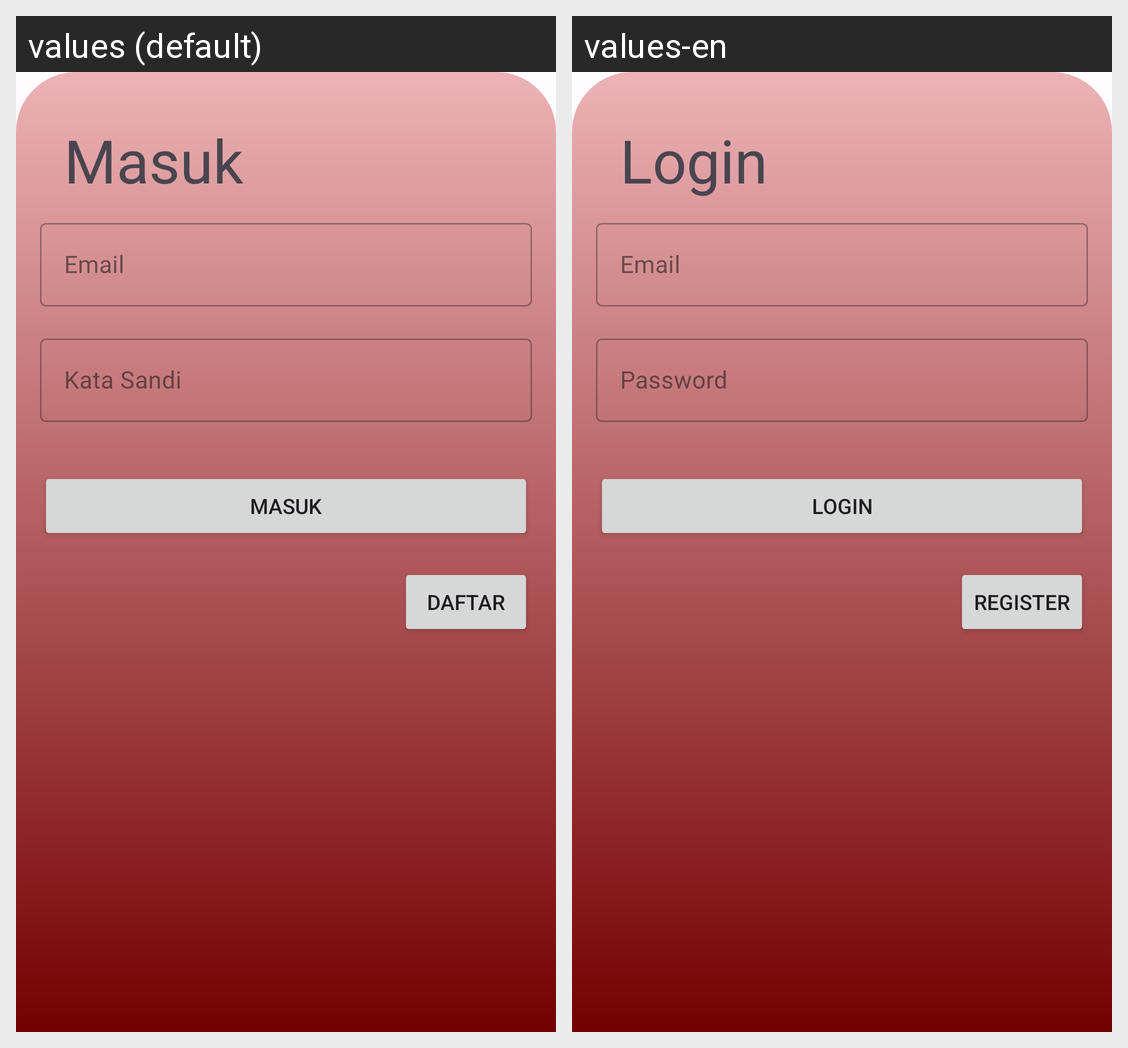

This grid shows one Android layout under two languages. Give, for every string resource on the screen, its name, the default text and each shown locale's text.
Android screen res/layout/activity_login.xml rendered under 2 locales, left to right: values (default), values-en. Device: Nexus 5 (rendered at 1080×1920; each locale shown at half size, 540×960, under a caption strip naming it); theme Theme.StoryAppProject.
Strings drawn on this screen, with the default value and each locale's value (text and hints the layout hard-codes, and strings that could not be matched under every locale, appear in the picture but are not listed):

signin
  values: Masuk
  values-en: Login

signup
  values: Daftar
  values-en: Register
